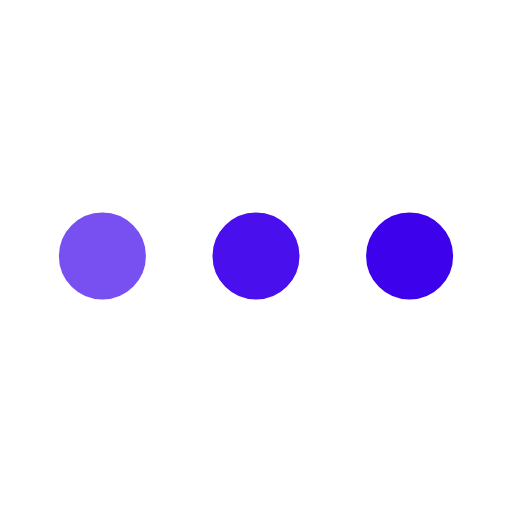
t = 0.00 s
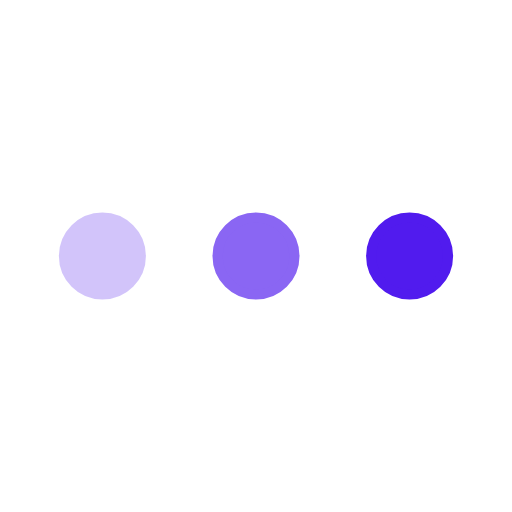
t = 0.25 s
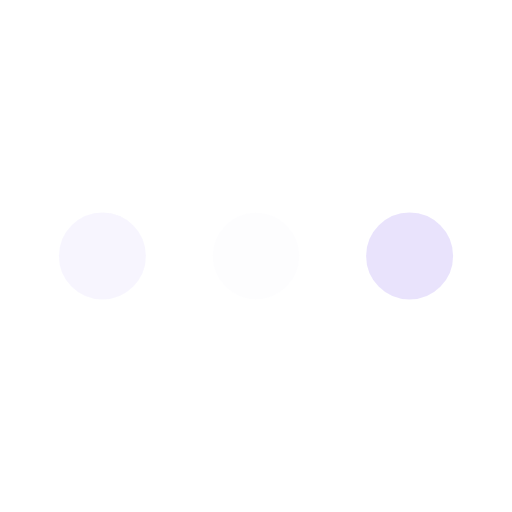
t = 0.75 s
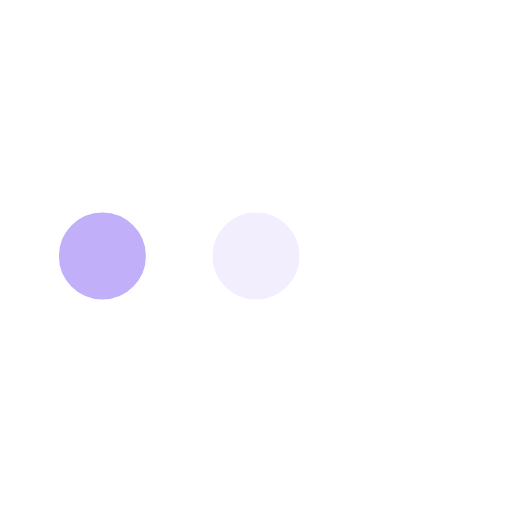
t = 1.00 s
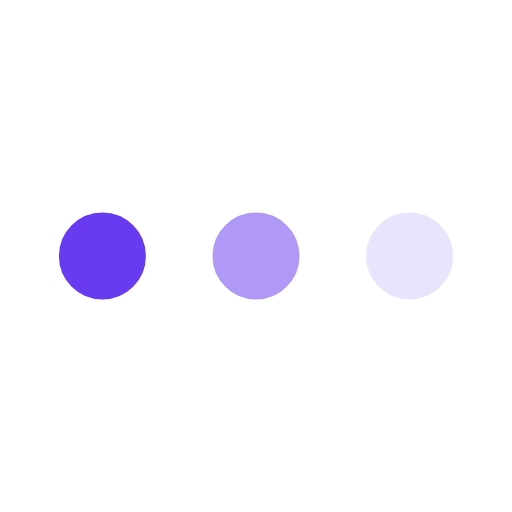
t = 1.25 s
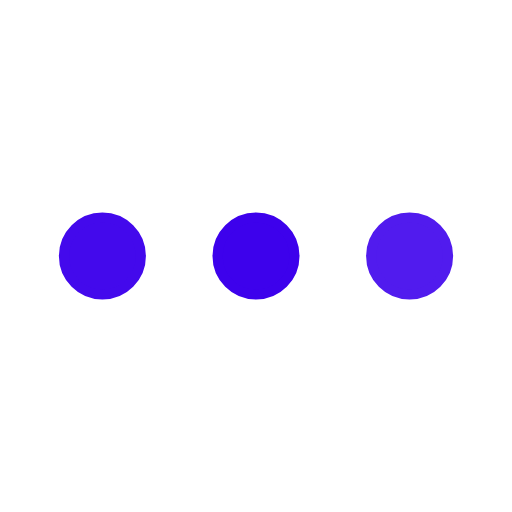
t = 1.75 s

The animated SVG that drew these frames (rendered in a browser with its animation timeline set to each time). Animation: 3 SMIL elements (animate=3); one cycle of 2.00 s, repeats indefinitely.

<svg xmlns='http://www.w3.org/2000/svg' viewBox='0 0 200 200'><circle fill='#3D01EC' stroke='#3D01EC' stroke-width='4' r='15' cx='40' cy='100'><animate attributeName='opacity' calcMode='spline' dur='2' values='1;0;1;' keySplines='.5 0 .5 1;.5 0 .5 1' repeatCount='indefinite' begin='-.4'></animate></circle><circle fill='#3D01EC' stroke='#3D01EC' stroke-width='4' r='15' cx='100' cy='100'><animate attributeName='opacity' calcMode='spline' dur='2' values='1;0;1;' keySplines='.5 0 .5 1;.5 0 .5 1' repeatCount='indefinite' begin='-.2'></animate></circle><circle fill='#3D01EC' stroke='#3D01EC' stroke-width='4' r='15' cx='160' cy='100'><animate attributeName='opacity' calcMode='spline' dur='2' values='1;0;1;' keySplines='.5 0 .5 1;.5 0 .5 1' repeatCount='indefinite' begin='0'></animate></circle></svg>
